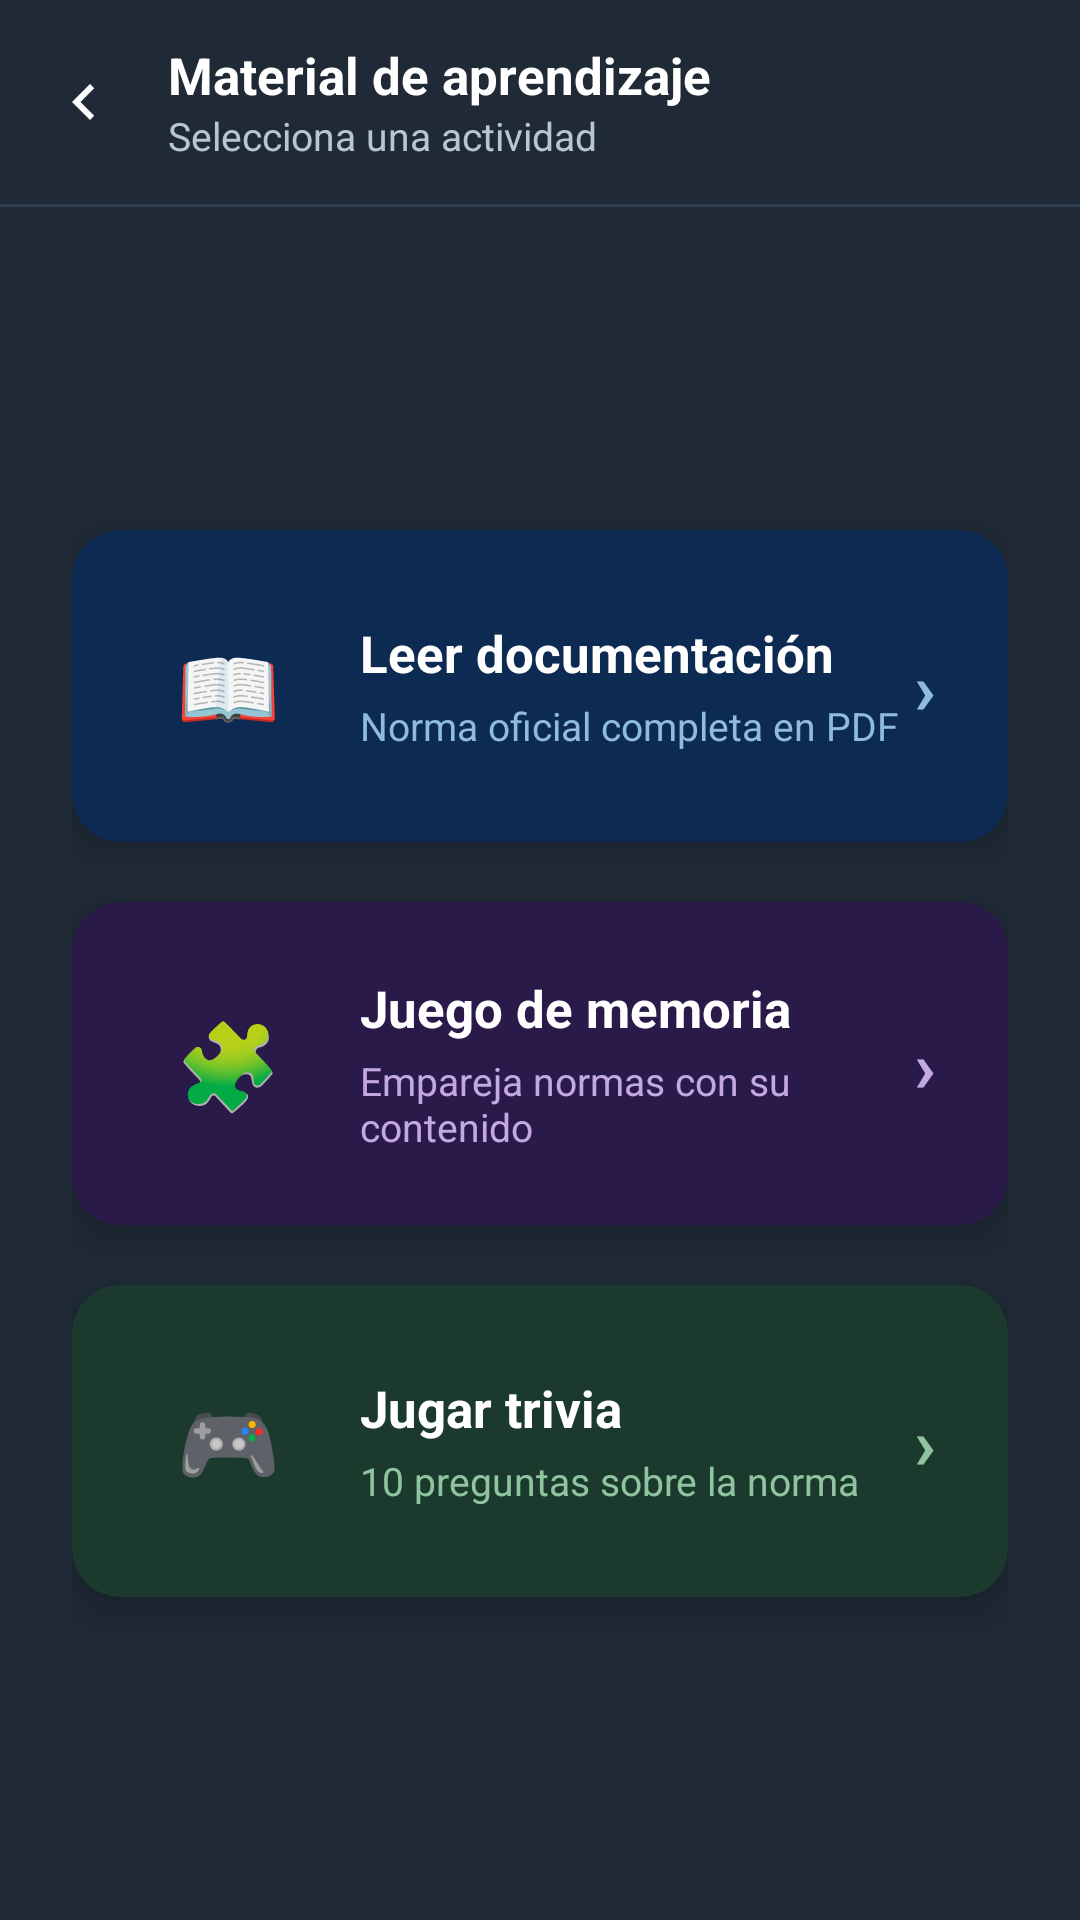

The Android layout XML behind this screen, and the referenced resources:
<!-- AndroidManifest.xml: application theme Theme.RocaApp20 -->
<!-- res/layout/activity_selector_aprendizaje.xml -->
<?xml version="1.0" encoding="utf-8"?>
<LinearLayout xmlns:android="http://schemas.android.com/apk/res/android"
    xmlns:app="http://schemas.android.com/apk/res-auto"
    android:layout_width="match_parent"
    android:layout_height="match_parent"
    android:background="#1f2a36"
    android:orientation="vertical">

    
    <LinearLayout
        android:layout_width="match_parent"
        android:layout_height="wrap_content"
        android:gravity="center_vertical"
        android:orientation="horizontal"
        android:paddingStart="4dp"
        android:paddingTop="10dp"
        android:paddingEnd="16dp"
        android:paddingBottom="10dp">

        <ImageButton
            android:id="@+id/btnAtrasSelector"
            android:layout_width="48dp"
            android:layout_height="48dp"
            android:background="?attr/selectableItemBackgroundBorderless"
            android:contentDescription="Regresar"
            android:src="@drawable/ic_chevron_right_24"
            android:rotation="180"
            app:tint="@color/white" />

        <LinearLayout
            android:layout_width="0dp"
            android:layout_height="wrap_content"
            android:layout_marginStart="4dp"
            android:layout_weight="1"
            android:orientation="vertical">

            <TextView
                android:layout_width="wrap_content"
                android:layout_height="wrap_content"
                android:text="Material de aprendizaje"
                android:textColor="@color/white"
                android:textSize="17sp"
                android:textStyle="bold" />

            <TextView
                android:layout_width="wrap_content"
                android:layout_height="wrap_content"
                android:text="Selecciona una actividad"
                android:textColor="#B8C6D3"
                android:textSize="13sp" />
        </LinearLayout>
    </LinearLayout>

    <View
        android:layout_width="match_parent"
        android:layout_height="1dp"
        android:background="#2C3E50" />

    <LinearLayout
        android:layout_width="match_parent"
        android:layout_height="0dp"
        android:layout_weight="1"
        android:gravity="center"
        android:orientation="vertical"
        android:paddingHorizontal="24dp"
        android:paddingVertical="32dp">

        
        <androidx.cardview.widget.CardView
            android:id="@+id/cardLeerDoc"
            android:layout_width="match_parent"
            android:layout_height="wrap_content"
            android:layout_marginBottom="20dp"
            android:foreground="?attr/selectableItemBackground"
            app:cardBackgroundColor="#0D2B52"
            app:cardCornerRadius="16dp"
            app:cardElevation="6dp">

            <LinearLayout
                android:layout_width="match_parent"
                android:layout_height="wrap_content"
                android:gravity="center_vertical"
                android:orientation="horizontal"
                android:padding="24dp">

                <TextView
                    android:layout_width="56dp"
                    android:layout_height="56dp"
                    android:gravity="center"
                    android:text="📖"
                    android:textSize="28sp" />

                <LinearLayout
                    android:layout_width="0dp"
                    android:layout_height="wrap_content"
                    android:layout_marginStart="16dp"
                    android:layout_weight="1"
                    android:orientation="vertical">

                    <TextView
                        android:layout_width="wrap_content"
                        android:layout_height="wrap_content"
                        android:text="Leer documentación"
                        android:textColor="@color/white"
                        android:textSize="17sp"
                        android:textStyle="bold" />

                    <TextView
                        android:id="@+id/txtSubtituloDoc"
                        android:layout_width="wrap_content"
                        android:layout_height="wrap_content"
                        android:layout_marginTop="4dp"
                        android:text="Norma oficial completa en PDF"
                        android:textColor="#90BBE0"
                        android:textSize="13sp" />
                </LinearLayout>

                <TextView
                    android:id="@+id/tvBadgeDoc"
                    android:layout_width="wrap_content"
                    android:layout_height="wrap_content"
                    android:text="›"
                    android:textColor="#90BBE0"
                    android:textSize="24sp"
                    android:textStyle="bold" />
            </LinearLayout>
        </androidx.cardview.widget.CardView>

        
        <androidx.cardview.widget.CardView
            android:id="@+id/cardMemoria"
            android:layout_width="match_parent"
            android:layout_height="wrap_content"
            android:layout_marginBottom="20dp"
            android:foreground="?attr/selectableItemBackground"
            app:cardBackgroundColor="#2A1A4A"
            app:cardCornerRadius="16dp"
            app:cardElevation="6dp">

            <LinearLayout
                android:layout_width="match_parent"
                android:layout_height="wrap_content"
                android:gravity="center_vertical"
                android:orientation="horizontal"
                android:padding="24dp">

                <TextView
                    android:layout_width="56dp"
                    android:layout_height="56dp"
                    android:gravity="center"
                    android:text="🧩"
                    android:textSize="28sp" />

                <LinearLayout
                    android:layout_width="0dp"
                    android:layout_height="wrap_content"
                    android:layout_marginStart="16dp"
                    android:layout_weight="1"
                    android:orientation="vertical">

                    <TextView
                        android:layout_width="wrap_content"
                        android:layout_height="wrap_content"
                        android:text="Juego de memoria"
                        android:textColor="@color/white"
                        android:textSize="17sp"
                        android:textStyle="bold" />

                    <TextView
                        android:layout_width="wrap_content"
                        android:layout_height="wrap_content"
                        android:layout_marginTop="4dp"
                        android:text="Empareja normas con su contenido"
                        android:textColor="#C4A8E0"
                        android:textSize="13sp" />
                </LinearLayout>

                <TextView
                    android:layout_width="wrap_content"
                    android:layout_height="wrap_content"
                    android:text="›"
                    android:textColor="#C4A8E0"
                    android:textSize="24sp"
                    android:textStyle="bold" />
            </LinearLayout>
        </androidx.cardview.widget.CardView>

        
        <androidx.cardview.widget.CardView
            android:id="@+id/cardJugar"
            android:layout_width="match_parent"
            android:layout_height="wrap_content"
            android:foreground="?attr/selectableItemBackground"
            app:cardBackgroundColor="#1B3A2D"
            app:cardCornerRadius="16dp"
            app:cardElevation="6dp">

            <LinearLayout
                android:layout_width="match_parent"
                android:layout_height="wrap_content"
                android:gravity="center_vertical"
                android:orientation="horizontal"
                android:padding="24dp">

                <TextView
                    android:layout_width="56dp"
                    android:layout_height="56dp"
                    android:gravity="center"
                    android:text="🎮"
                    android:textSize="28sp" />

                <LinearLayout
                    android:layout_width="0dp"
                    android:layout_height="wrap_content"
                    android:layout_marginStart="16dp"
                    android:layout_weight="1"
                    android:orientation="vertical">

                    <TextView
                        android:layout_width="wrap_content"
                        android:layout_height="wrap_content"
                        android:text="Jugar trivia"
                        android:textColor="@color/white"
                        android:textSize="17sp"
                        android:textStyle="bold" />

                    <TextView
                        android:layout_width="wrap_content"
                        android:layout_height="wrap_content"
                        android:layout_marginTop="4dp"
                        android:text="10 preguntas sobre la norma"
                        android:textColor="#90C4A0"
                        android:textSize="13sp" />
                </LinearLayout>

                <TextView
                    android:layout_width="wrap_content"
                    android:layout_height="wrap_content"
                    android:text="›"
                    android:textColor="#90C4A0"
                    android:textSize="24sp"
                    android:textStyle="bold" />
            </LinearLayout>
        </androidx.cardview.widget.CardView>

    </LinearLayout>
</LinearLayout>
<!-- resources referenced by this layout -->
<resources>
  <color name="white">#FFFFFFFF</color>
  <!-- drawable ic_chevron_right_24 (drawable) -->
  <?xml version="1.0" encoding="utf-8"?>
  <vector xmlns:android="http://schemas.android.com/apk/res/android"
      android:width="24dp"
      android:height="24dp"
      android:viewportWidth="24"
      android:viewportHeight="24"
      android:tint="#8FA3B5">
      <path
          android:fillColor="@android:color/white"
          android:pathData="M8.59,16.59L13.17,12 8.59,7.41 10,6l6,6 -6,6z" />
  </vector>
  <style name="Theme.RocaApp20" parent="Base.Theme.RocaApp20">
          <item name="android:statusBarColor">@color/white</item>
  
  
      </style>
  <style name="Base.Theme.RocaApp20" parent="Theme.Material3.DayNight.NoActionBar">
          
          
  
      </style>
</resources>
